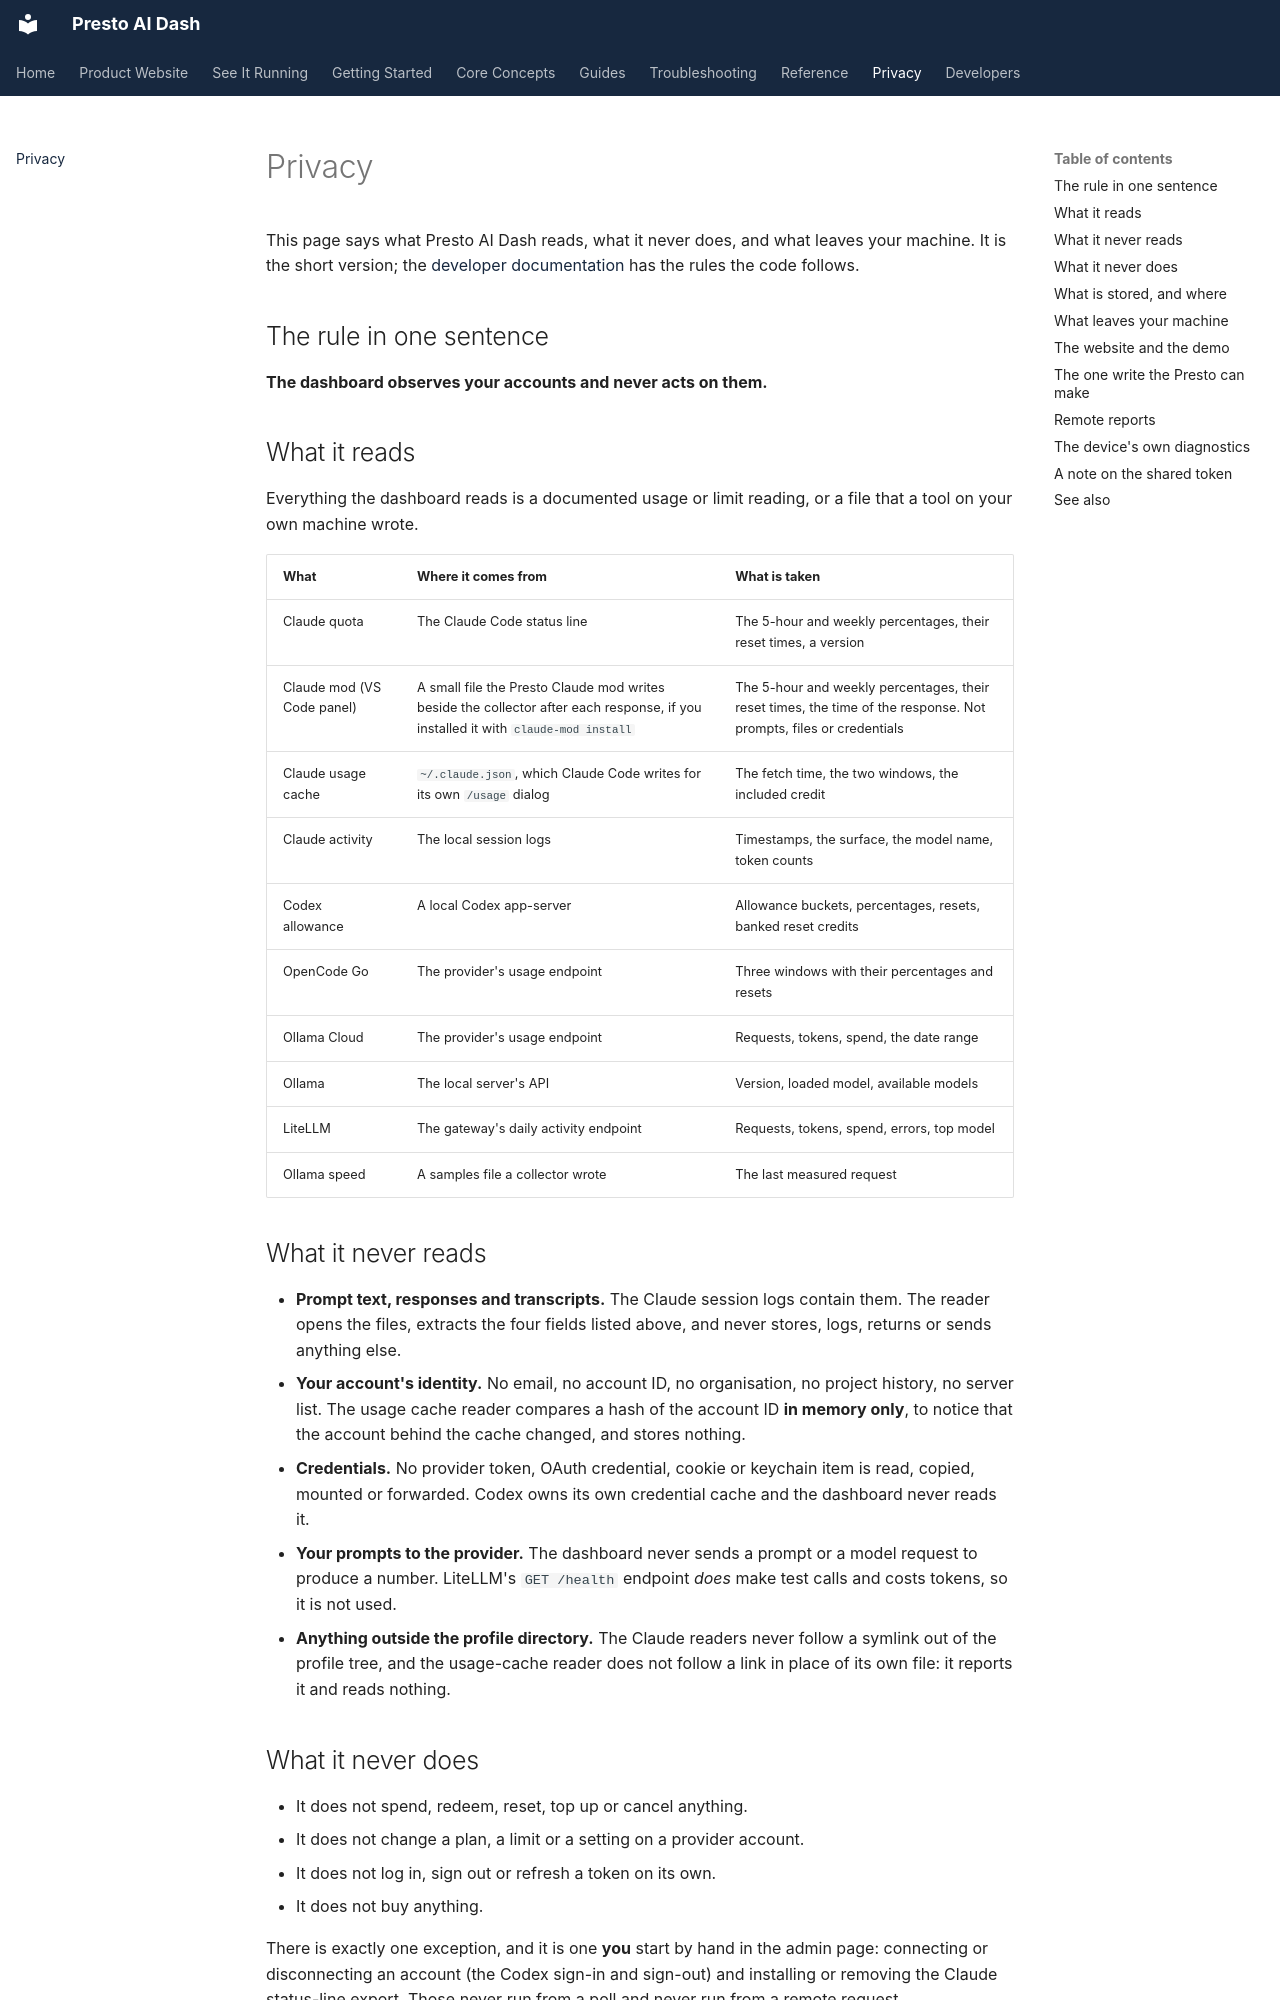

repository: jake1164/presto-ai-dash · page: privacy/index.html · generator: mkdocs

# Privacy

This page says what Presto AI Dash reads, what it never does, and what
leaves your machine. It is the short version; the
[developer documentation](../developers/how-a-source-works.md) has the rules
the code follows.

## The rule in one sentence

**The dashboard observes your accounts and never acts on them.**

## What it reads

Everything the dashboard reads is a documented usage or limit reading, or a
file that a tool on your own machine wrote.

| What | Where it comes from | What is taken |
| --- | --- | --- |
| Claude quota | The Claude Code status line | The 5-hour and weekly percentages, their reset times, a version |
| Claude mod (VS Code panel) | A small file the Presto Claude mod writes beside the collector after each response, if you installed it with `claude-mod install` | The 5-hour and weekly percentages, their reset times, the time of the response. Not prompts, files or credentials |
| Claude usage cache | `~/.claude.json`, which Claude Code writes for its own `/usage` dialog | The fetch time, the two windows, the included credit |
| Claude activity | The local session logs | Timestamps, the surface, the model name, token counts |
| Codex allowance | A local Codex app-server | Allowance buckets, percentages, resets, banked reset credits |
| OpenCode Go | The provider's usage endpoint | Three windows with their percentages and resets |
| Ollama Cloud | The provider's usage endpoint | Requests, tokens, spend, the date range |
| Ollama | The local server's API | Version, loaded model, available models |
| LiteLLM | The gateway's daily activity endpoint | Requests, tokens, spend, errors, top model |
| Ollama speed | A samples file a collector wrote | The last measured request |

## What it never reads

- **Prompt text, responses and transcripts.** The Claude session logs
  contain them. The reader opens the files, extracts the four fields listed
  above, and never stores, logs, returns or sends anything else.
- **Your account's identity.** No email, no account ID, no organisation, no
  project history, no server list. The usage cache reader compares a hash of
  the account ID **in memory only**, to notice that the account behind the
  cache changed, and stores nothing.
- **Credentials.** No provider token, OAuth credential, cookie or
  keychain item is read, copied, mounted or forwarded. Codex owns its own
  credential cache and the dashboard never reads it.
- **Your prompts to the provider.** The dashboard never sends a prompt or a
  model request to produce a number. LiteLLM's `GET /health` endpoint *does*
  make test calls and costs tokens, so it is not used.
- **Anything outside the profile directory.** The Claude readers never
  follow a symlink out of the profile tree, and the usage-cache reader does not
  follow a link in place of its own file: it reports it and reads nothing.

## What it never does

- It does not spend, redeem, reset, top up or cancel anything.
- It does not change a plan, a limit or a setting on a provider account.
- It does not log in, sign out or refresh a token on its own.
- It does not buy anything.

There is exactly one exception, and it is one **you** start by hand in the
admin page: connecting or disconnecting an account (the Codex sign-in and
sign-out) and installing or removing the Claude status-line export. Those
never run from a poll and never run from a remote request.

If a provider's API offers an action - Codex's method that redeems a reset
credit, for example - the dashboard does not wire it up. There is no code
path that could spend one.
